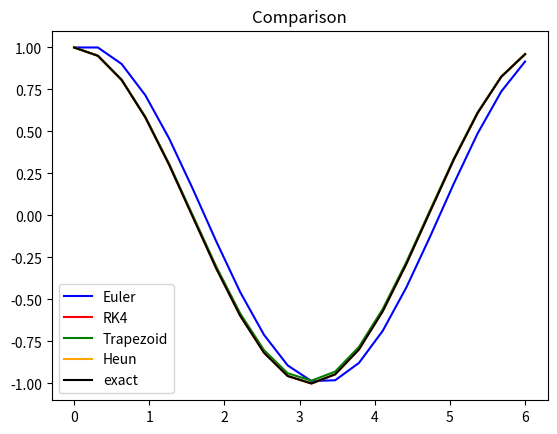
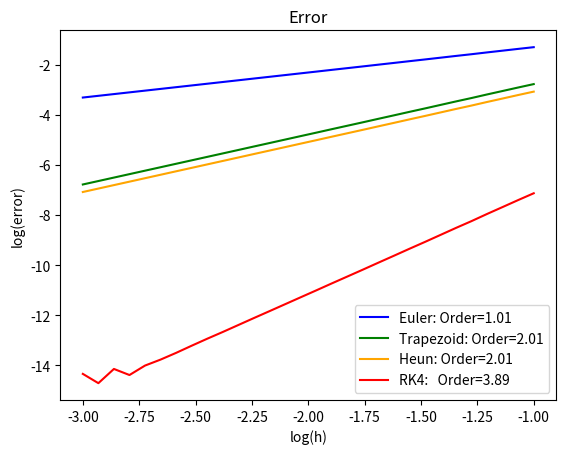

Source code (Python) for these figures, in order:
"""
This file was inspired by this paper:  http://www.math.mcgill.ca/gantumur/docs/reps/RyanSicilianoHH.pdf
some stylistic features where taken from https://www.youtube.com/watch?v=IOkwWYaZbck

About this File:
This file contains definitions for functions which approximate
the solution to a differential using various different methods.

The results of these approximations are then compared with an
exact solution. Next, the accuracy of the different methods, and
how this accuracy depends on step size is analyzed

Next Step:
* Implement ADAMS-BASHFORTH-MOULTON PREDICTOR-CORRECTOR METHOD
"""
import numpy as np
from scipy import stats
import matplotlib.pyplot as plt
import math

#------------------Function and constant definitions------------------
def dx_dt(x, t):
    """Derivative of x with respect to time"""
    # return 1
    # return x
    # return -5*x
    # return 2*x*t
    # return 6 * t**5
    # return 2*np.exp(-5*t) - 4*x
    return -np.sin(t)

def x_t(t):
    # return t
    # return np.exp(t)
    # return np.exp(-5*t)
    # return np.exp(t**2)
    # return t**6
    # return np.exp(-5*t) * (4*np.exp(t) - 2)
    return np.cos(t)

x0 = x_t(0)
T = 6
dt = 0.3
Nt = math.floor(T/dt)

def forward_euler(f, Nt, x0):
    x = x0
    X = []
    time = np.linspace(0, T, Nt)

    h = time[1]

    for t in time:
        X.append(x)
        
        delta_x = h * f(x, t)
        x += delta_x

    
    return X

def trapezoid_method(f, Nt, x0):
    x = x0
    X = []
    time = np.linspace(0, T, Nt)

    h = time[1]

    for t in time:
        X.append(x)

        end_height = x + (h)*f(x, t)
        delta_x = h/2 * (f(end_height, t+h) + f(x, t))
        x += delta_x

    
    return X


def heun(f, Nt, x0):
    x = x0
    X = []
    time = np.linspace(0, T, Nt)

    h = time[1]

    for t in time:
        X.append(x)
        
        midpoint_height = x + (h/2)*f(x, t)
        delta_x = h * f(midpoint_height, t+(0.5*h))
        x += delta_x
    
    return X
    
def rk4(f, Nt, x0):
    def RK4_step(x, t):
        k1 = f(x,t)
        k2 = f(x+0.5*k1*h, t+0.5*h)
        k3 = f(x+0.5*k2*h, t+0.5*h)
        k4 = f(x+k3*h, t+h)
        return h * (k1 + 2*k2 + 2*k3 + k4) /6

    # initial state
    x = x0
    X = []
    time = np.linspace(0, T, Nt)

    h = time[1]

    for t in time:
        X.append(x)

        delta_x = RK4_step(x, t) 
        x += delta_x

    return X

#------------------Plot approximations------------------

# Figure to show approximations
plt.figure()
t = np.linspace(0, T, Nt)

x_euler = forward_euler(dx_dt, Nt, x0)
x_trap = trapezoid_method(dx_dt, Nt, x0)
x_heun = rk4(dx_dt, Nt, x0)
x_rk4 = rk4(dx_dt, Nt, x0)
x_exact = x_t(t)

# Plot comparison
plt.title("Comparison")
plt.plot(t, x_euler, label="Euler", color="blue")
plt.plot(t, x_rk4, label="RK4", color="red")
plt.plot(t, x_trap, label="Trapezoid", color="green")
plt.plot(t, x_heun, label="Heun", color="orange")
plt.plot(t, x_exact, label="exact", color="black")
plt.legend()
plt.show()

#------------------Error Analysis------------------
plt.figure()
plt.title("Error")

Nh = 30
h = np.logspace(-3, -1, Nh)

euler_error = np.zeros(Nh)
trap_error = np.zeros(Nh)
heun_error = np.zeros(Nh)
rk4_error = np.zeros(Nh)
for i, dt in enumerate(h):
    Nt = math.floor(T/dt)
    t = np.linspace(0, T, Nt)
    exact = x_t(t)
    euler = forward_euler(dx_dt, Nt, x0)
    trap = trapezoid_method(dx_dt, Nt, x0)
    heun_res = heun(dx_dt, Nt, x0)
    rk = rk4(dx_dt, Nt, x0)

    euler_error[i] = np.max(np.abs(euler-exact))
    trap_error[i] = np.max(np.abs(trap-exact))
    heun_error[i] = np.max(np.abs(heun_res-exact))
    rk4_error[i] = np.max(np.abs(rk-exact))

# calculate log values
euler_error_log = np.log10(euler_error)
trap_error_log = np.log10(trap_error)
heun_error_log = np.log10(heun_error)
rk4_error_log = np.log10(rk4_error)
h_log = np.log10(h)

euler_slope, euler_intercept, euler_r_value, _, _ = stats.linregress(h_log, euler_error_log)
trap_slope, trap_intercept, trap_r_value, _, _ = stats.linregress(h_log, trap_error_log)
heun_slope, heun_intercept, heun_r_value, _, _ = stats.linregress(h_log, heun_error_log)
rk4_slope, rk4_intercept, rk4_r_value, _, _ = stats.linregress(h_log, rk4_error_log)

plt.plot(h_log, euler_error_log, color="blue", label=("Euler: Order=" + str(np.round(euler_slope, 2))))
plt.plot(h_log, trap_error_log, color="green", label=("Trapezoid: Order=" + str(np.round(trap_slope, 2))))
plt.plot(h_log, heun_error_log, color="orange", label=("Heun: Order=" + str(np.round(heun_slope, 2))))
plt.plot(h_log, rk4_error_log, color="red", label=("RK4:   Order=" + str(np.round(rk4_slope, 2))))
plt.ylabel("log(error)")
plt.xlabel("log(h)")
plt.legend()
plt.show()
